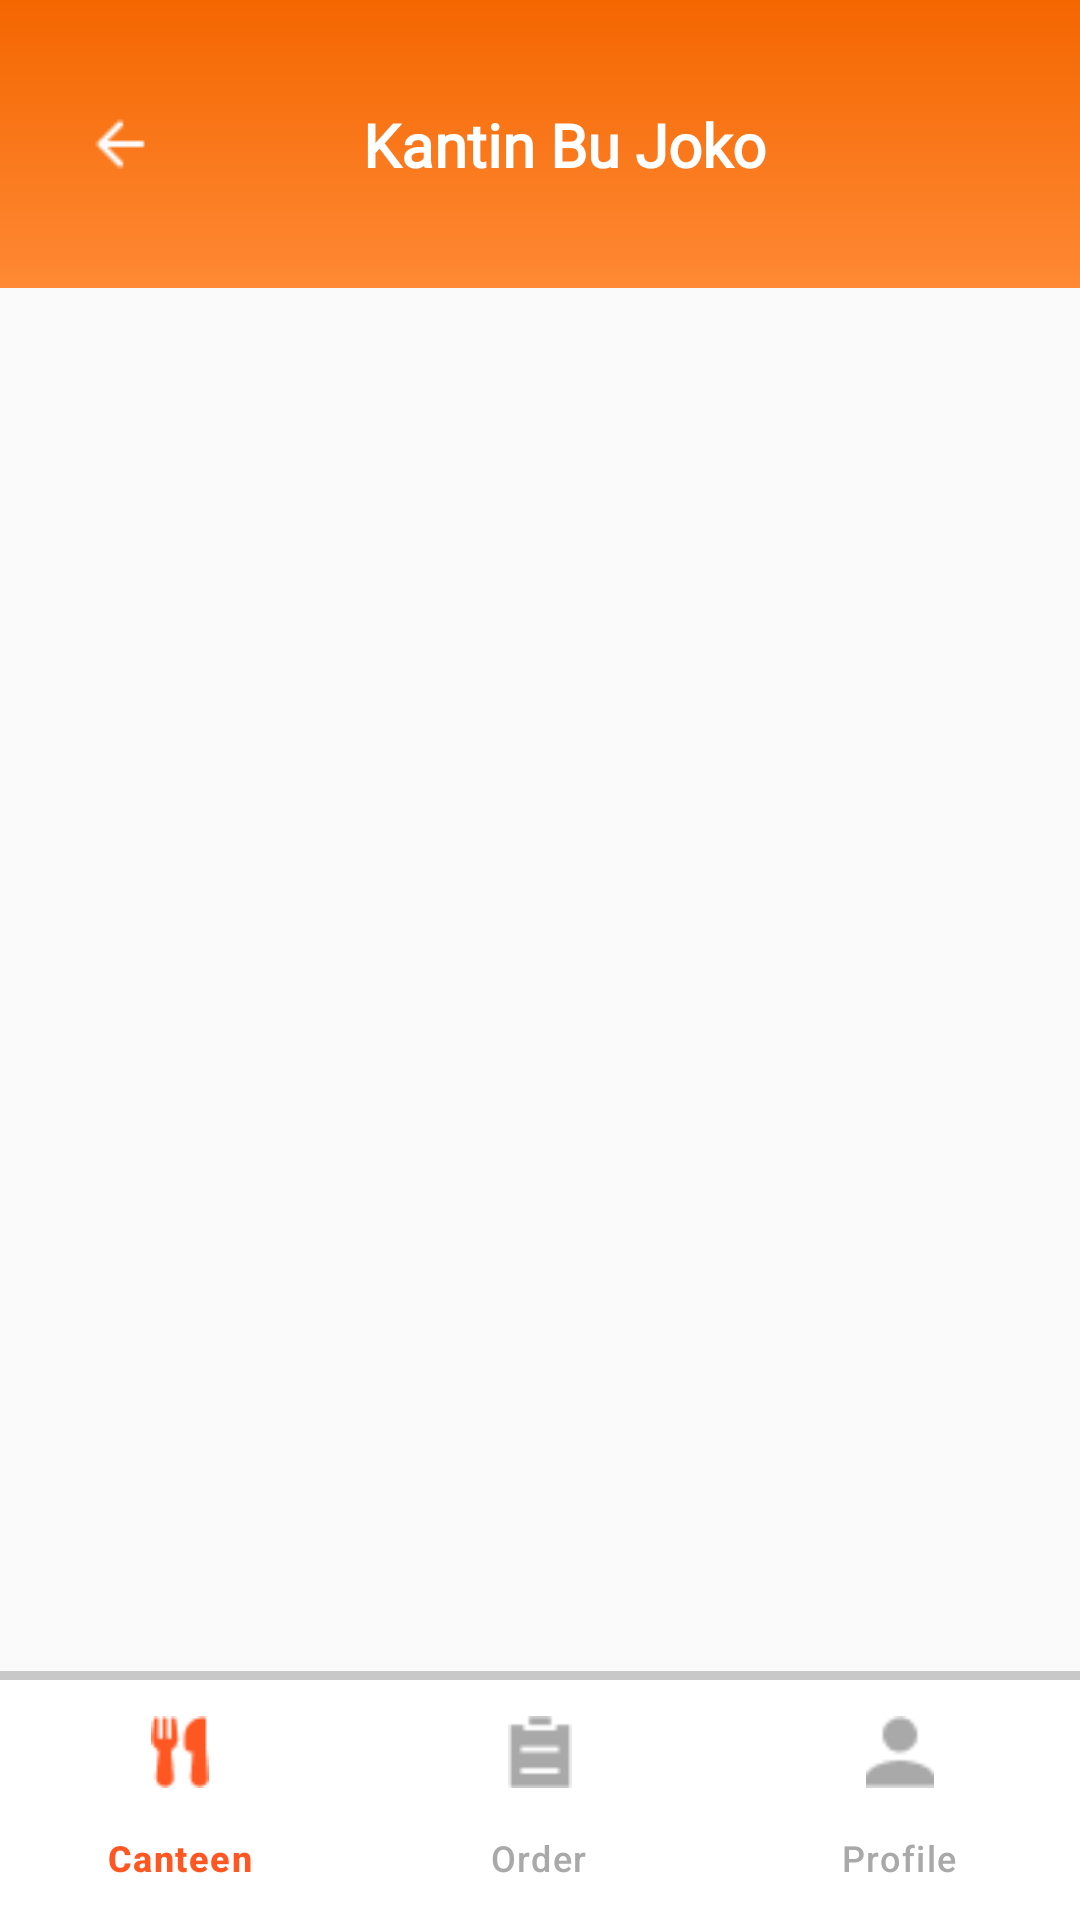

Here is an Android app screen rendered from its layout file. Give the layout XML and the strings, colors and styles it references.
<!-- AndroidManifest.xml: application theme Theme.Material3.DayNight.NoActionBar -->
<!-- res/layout/activity_menu.xml -->
<?xml version="1.0" encoding="utf-8"?>
<LinearLayout xmlns:android="http://schemas.android.com/apk/res/android"
    xmlns:app="http://schemas.android.com/apk/res-auto"
    android:orientation="vertical"
    android:layout_width="match_parent"
    android:layout_height="match_parent"
    android:background="@color/background">

    
    <androidx.appcompat.widget.Toolbar
        android:id="@+id/toolbar"
        android:layout_width="match_parent"
        android:layout_height="96dp"
        android:background="@drawable/gradient_orange"
        android:theme="@style/ThemeOverlay.AppCompat.Dark.ActionBar"
        android:elevation="4dp">

        <androidx.constraintlayout.widget.ConstraintLayout
            android:layout_width="match_parent"
            android:layout_height="match_parent">

            <ImageButton
                android:id="@+id/backButton"
                android:layout_width="wrap_content"
                android:layout_height="wrap_content"
                android:background="?attr/selectableItemBackgroundBorderless"
                android:contentDescription="Back"
                android:padding="12dp"
                android:src="@drawable/back"
                app:layout_constraintBottom_toBottomOf="parent"
                app:layout_constraintStart_toStartOf="parent"
                app:layout_constraintTop_toTopOf="parent" />

            <TextView
                android:id="@+id/toolbarTitle"
                android:layout_width="wrap_content"
                android:layout_height="wrap_content"
                android:text="Kantin Bu Joko"
                android:textColor="@android:color/white"
                android:textSize="20sp"
                android:textStyle="bold"
                android:fontFamily="@font/montserratsemibold"
                app:layout_constraintBottom_toBottomOf="parent"
                app:layout_constraintEnd_toEndOf="parent"
                app:layout_constraintStart_toStartOf="parent"
                app:layout_constraintTop_toTopOf="parent" />
        </androidx.constraintlayout.widget.ConstraintLayout>
    </androidx.appcompat.widget.Toolbar>

    
    <FrameLayout
        android:layout_width="match_parent"
        android:layout_height="0dp"
        android:layout_weight="1">

        
        <androidx.recyclerview.widget.RecyclerView
            android:id="@+id/recyclerViewMenu"
            android:layout_width="match_parent"
            android:layout_height="match_parent"
            android:padding="8dp"
            android:clipToPadding="false"
            android:paddingBottom="80dp" />

        
        <Button
            android:id="@+id/btnCheckout"
            android:layout_width="match_parent"
            android:layout_height="wrap_content"
            android:layout_gravity="bottom"
            android:layout_margin="16dp"
            android:backgroundTint="@color/orange"
            android:text="Checkout"
            android:textColor="@android:color/white"
            android:visibility="gone"
            android:elevation="6dp"
            android:textStyle="bold"
            android:padding="12dp"
            app:cornerRadius="8dp"/>
    </FrameLayout>

    <View
        android:layout_width="match_parent"
        android:layout_height="3dp"
        android:background="#33000000" />

    <com.google.android.material.bottomnavigation.BottomNavigationView
        android:id="@+id/bottom_navigation2"
        android:layout_width="match_parent"
        android:layout_height="wrap_content"
        android:background="@android:color/white"
        android:elevation="8dp"
        app:menu="@menu/bottom_nav_menu"
        app:labelVisibilityMode="labeled"
        app:itemIconTint="@color/bottom_nav_color_selector"
        app:itemTextColor="@color/bottom_nav_color_selector"/>

</LinearLayout>
<!-- resources referenced by this layout -->
<resources>
  <color name="background">#FAFAFA</color>
  <color name="orange">#F46600</color>
  <!-- drawable back: png bitmap (drawable, 223 bytes) -->
  <!-- drawable gradient_orange (drawable) -->
  <shape xmlns:android="http://schemas.android.com/apk/res/android"
      android:shape="rectangle">
      <gradient
          android:type="linear"
          android:angle="90"
      android:startColor="#FF8934"
      android:endColor="#F46600"
      android:gradientRadius="50%p"/>
  </shape>
</resources>
